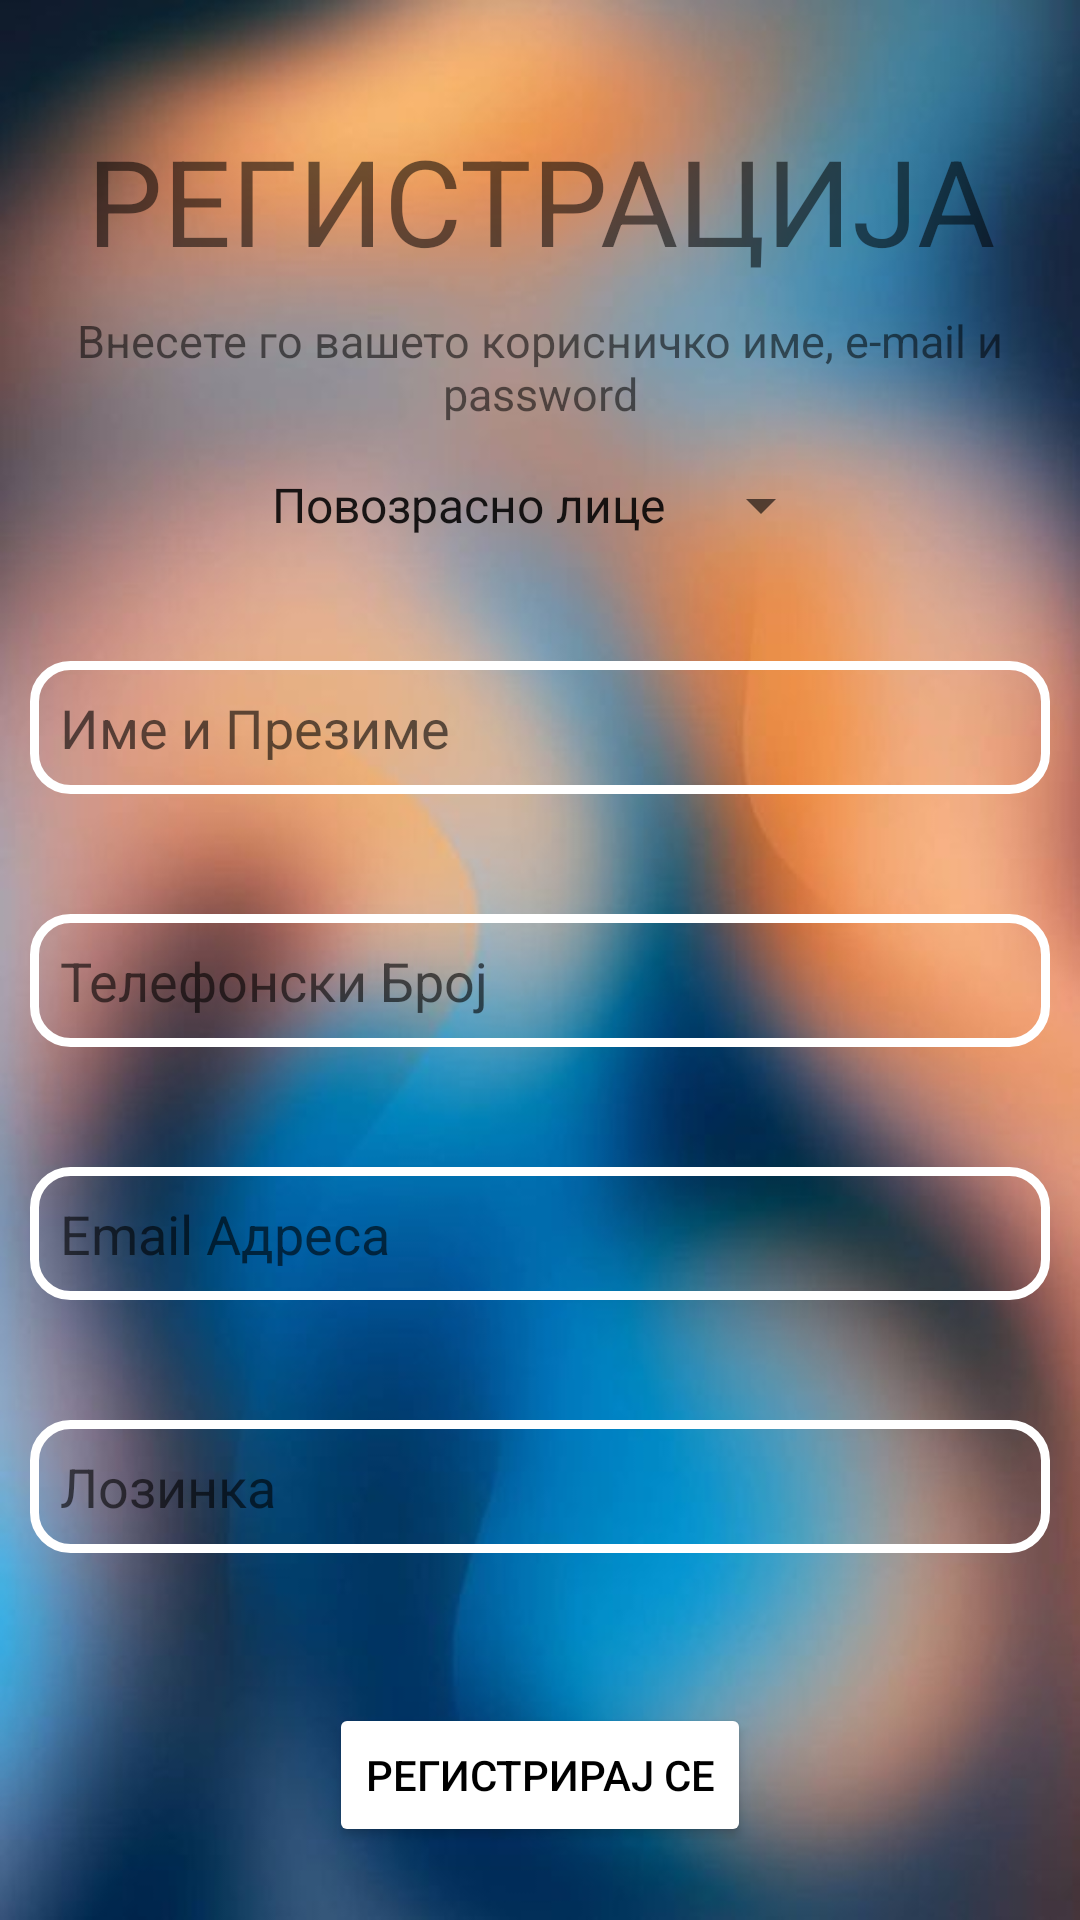

Layout XML and referenced resources for this Android screen:
<!-- AndroidManifest.xml: application theme Theme.Zivot -->
<!-- res/layout/activity_sign_up.xml -->
<?xml version="1.0" encoding="utf-8"?>
<androidx.constraintlayout.widget.ConstraintLayout xmlns:android="http://schemas.android.com/apk/res/android"
    xmlns:app="http://schemas.android.com/apk/res-auto"
    xmlns:tools="http://schemas.android.com/tools"
    android:layout_width="match_parent"
    android:layout_height="match_parent"
    tools:context=".SignUp"
    android:background="@drawable/bg">
    <TextView
        android:id="@+id/registracija_r"
        android:layout_width="match_parent"
        android:layout_height="wrap_content"
        app:layout_constraintTop_toTopOf="parent"
        app:layout_constraintLeft_toLeftOf="parent"
        app:layout_constraintRight_toRightOf="parent"
        android:text="РЕГИСТРАЦИЈА"
        android:textAlignment="center"
        android:textSize="40dp"
        android:layout_marginTop="40dp"
        />
    <TextView
        android:id="@+id/instrukcii_r"
        android:layout_width="match_parent"
        android:layout_height="wrap_content"
        app:layout_constraintTop_toBottomOf="@id/registracija_r"
        app:layout_constraintLeft_toLeftOf="parent"
        app:layout_constraintRight_toRightOf="parent"
        android:text="Внесете го вашето корисничко име, e-mail и password"
        android:textAlignment="center"
        android:textSize="15dp"
        android:layout_marginTop="10dp"
        />
    <Spinner
        android:id="@+id/spinner"
        android:layout_width="wrap_content"
        android:layout_height="wrap_content"
        android:entries="@array/Tip"
        app:layout_constraintTop_toBottomOf="@+id/instrukcii_r"
        app:layout_constraintLeft_toLeftOf="parent"
        app:layout_constraintRight_toRightOf="parent"
        android:layout_marginTop="15dp"
        android:spinnerMode="dialog"
        />
    <EditText
        android:id="@+id/ime_r"
        android:layout_width="match_parent"
        android:layout_height="wrap_content"
        app:layout_constraintTop_toBottomOf="@id/spinner"
        app:layout_constraintLeft_toLeftOf="parent"
        app:layout_constraintRight_toRightOf="parent"
        android:layout_marginHorizontal="10dp"
        android:layout_marginVertical="40dp"
        android:hint="Име и Презиме"
        android:ems="20"
        android:background="@drawable/edit_border"
        android:padding="10dp"
        />
    <EditText
        android:id="@+id/broj_r"
        android:layout_width="match_parent"
        android:layout_height="wrap_content"
        app:layout_constraintTop_toBottomOf="@id/ime_r"
        app:layout_constraintLeft_toLeftOf="parent"
        app:layout_constraintRight_toRightOf="parent"
        android:layout_marginHorizontal="10dp"
        android:layout_marginVertical="40dp"
        android:hint="Телефонски Број"
        android:ems="20"
        android:background="@drawable/edit_border"
        android:padding="10dp"
        />
    <EditText
        android:id="@+id/email_r"
        android:layout_width="match_parent"
        android:layout_height="wrap_content"
        app:layout_constraintTop_toBottomOf="@id/broj_r"
        app:layout_constraintLeft_toLeftOf="parent"
        app:layout_constraintRight_toRightOf="parent"
        android:layout_marginHorizontal="10dp"
        android:layout_marginVertical="40dp"
        android:hint="Email Адреса"
        android:ems="20"
        android:background="@drawable/edit_border"
        android:padding="10dp"
        />
    <EditText
        android:id="@+id/password_r"
        android:layout_width="match_parent"
        android:layout_height="wrap_content"
        app:layout_constraintTop_toBottomOf="@id/email_r"
        app:layout_constraintLeft_toLeftOf="parent"
        app:layout_constraintRight_toRightOf="parent"
        android:layout_marginHorizontal="10dp"
        android:layout_marginVertical="40dp"
        android:ems="20"
        android:hint="Лозинка"
        android:inputType="textPassword"
        android:background="@drawable/edit_border"
        android:padding="10dp"
        />
    <Button
        android:id="@+id/kopce_reg"
        android:layout_width="wrap_content"
        android:layout_height="wrap_content"
        app:layout_constraintTop_toBottomOf="@id/password_r"
        app:layout_constraintLeft_toLeftOf="parent"
        app:layout_constraintRight_toRightOf="parent"
        android:text="Регистрирај Се"
        android:layout_marginTop="50dp"
        android:backgroundTint="@color/white"
        android:textColor="@color/black"
        />
</androidx.constraintlayout.widget.ConstraintLayout>
<!-- resources referenced by this layout -->
<resources>
  <string-array name="Tip">
          <item>Повозрасно лице</item>
          <item>Волонтер</item>
      </string-array>
  <!-- drawable bg: jpg bitmap (drawable, 26637 bytes) -->
  <!-- drawable edit_border (drawable) -->
  <shape
      xmlns:android="http://schemas.android.com/apk/res/android"
      android:shape="rectangle">
      <solid
          android:color="@android:color/transparent"/>
  
      <corners
          android:bottomRightRadius="12dp"
          android:bottomLeftRadius="12dp"
          android:topLeftRadius="12dp"
          android:topRightRadius="12dp"/>
      <stroke
          android:color="#ffffff"
          android:width="3dp"/>
  </shape>
  <style name="Theme.Zivot" parent="Theme.MaterialComponents.DayNight.DarkActionBar">
          
          <item name="colorPrimary">@color/purple_500</item>
          <item name="colorPrimaryVariant">@color/purple_700</item>
          <item name="colorOnPrimary">@color/white</item>
          
          <item name="colorSecondary">@color/teal_200</item>
          <item name="colorSecondaryVariant">@color/teal_700</item>
          <item name="colorOnSecondary">@color/black</item>
          
          <item name="android:statusBarColor" tools:targetApi="l">?attr/colorPrimaryVariant</item>
          
      </style>
  <!-- not gathered from this repository: default colours our renderer supplied (Android Studio template values) -->
  <color name="purple_500">#FF6200EE</color>
  <color name="purple_700">#FF3700B3</color>
  <color name="teal_200">#FF03DAC5</color>
  <color name="teal_700">#FF018786</color>
  <color name="black">#FF000000</color>
  <color name="white">#FFFFFFFF</color>
</resources>
